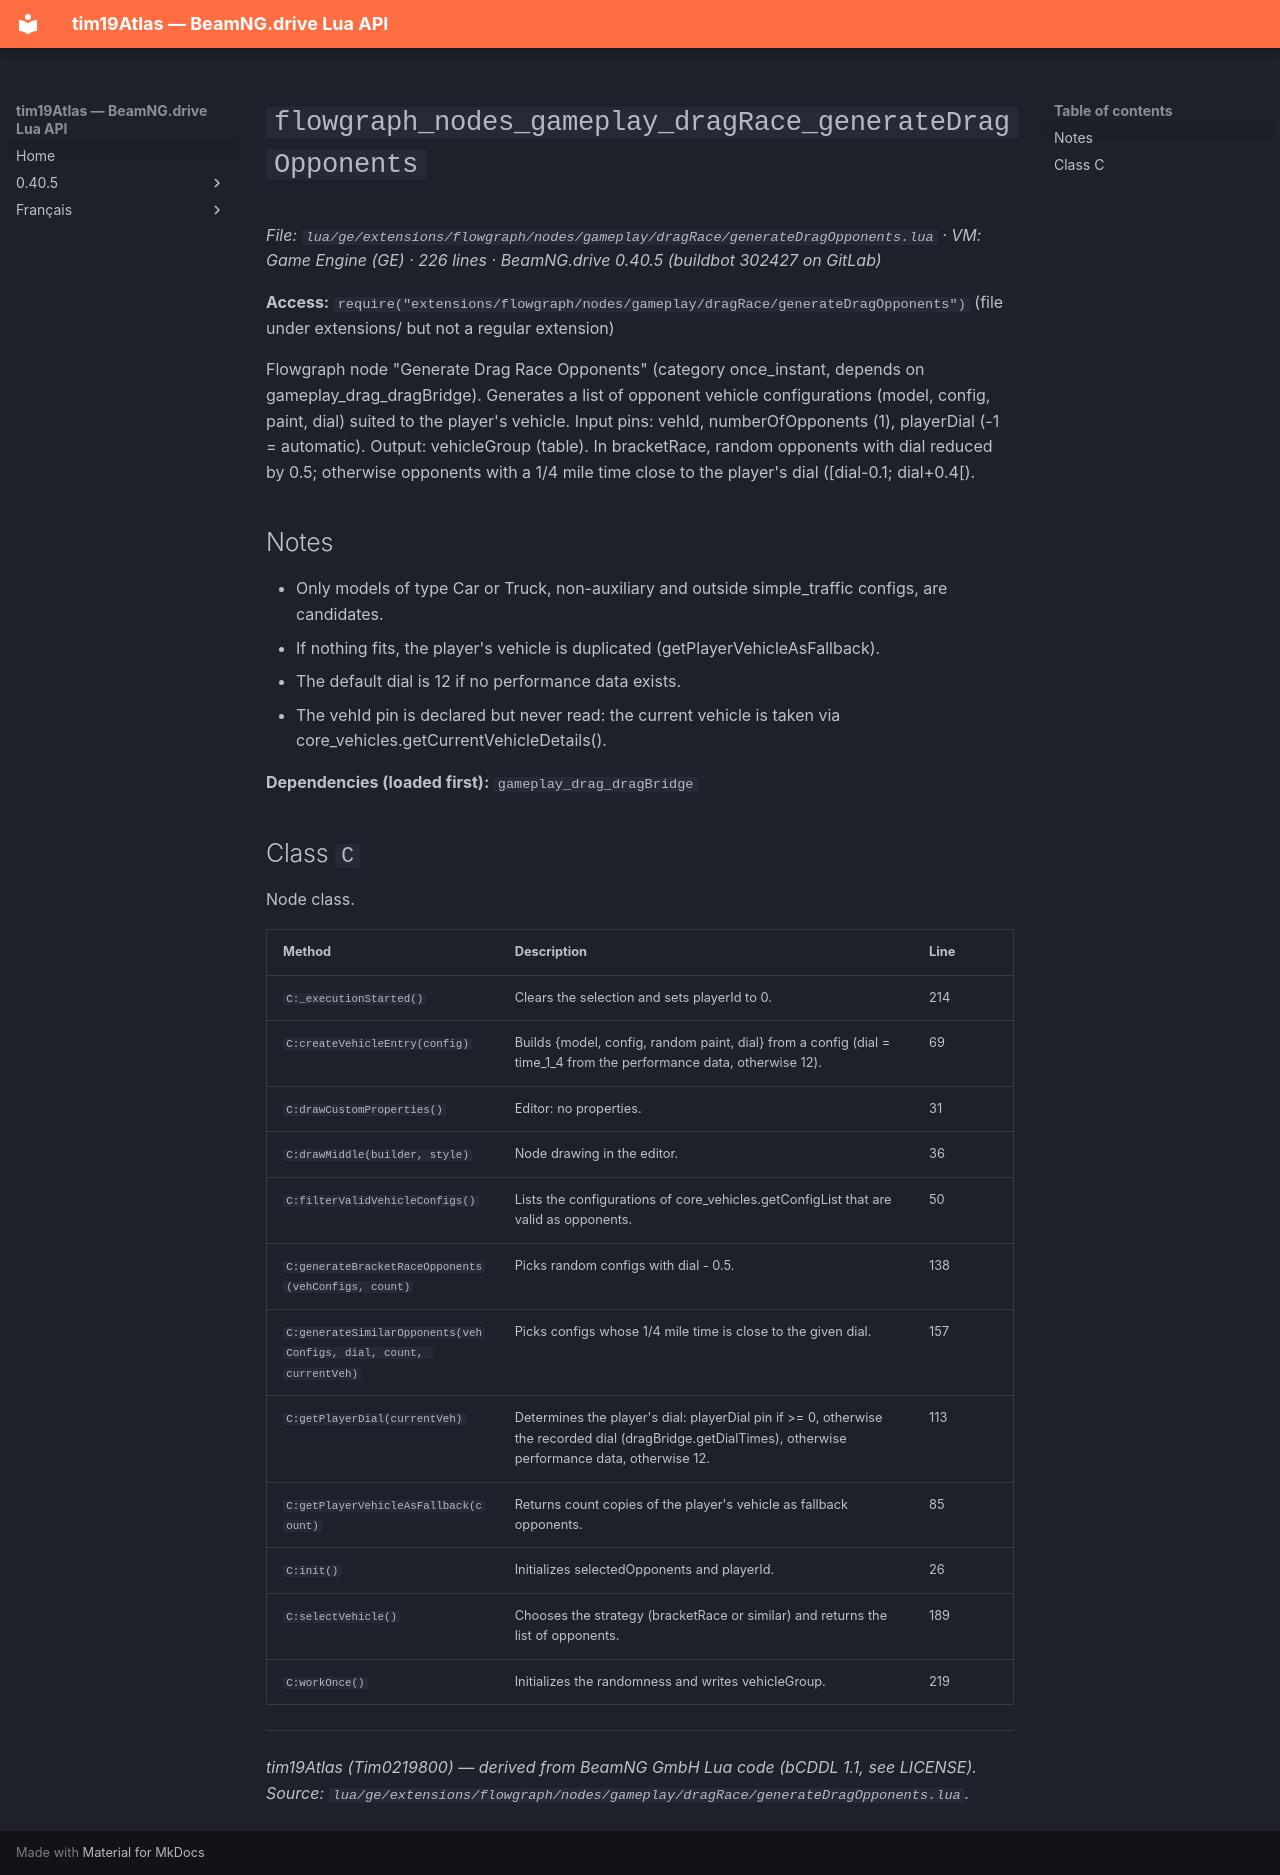

repository: Tim0219800/beamng-lua-atlas · page: 0.40.5/ge/extensions/flowgraph/nodes/gameplay/dragRace/generateDragOpponents.html · generator: mkdocs

# `flowgraph_nodes_gameplay_dragRace_generateDragOpponents`

*File: `lua/ge/extensions/flowgraph/nodes/gameplay/dragRace/generateDragOpponents.lua` · VM: Game Engine (GE) · 226 lines · BeamNG.drive 0.40.5 (buildbot 302427 on GitLab)*

**Access:** `require("extensions/flowgraph/nodes/gameplay/dragRace/generateDragOpponents")` (file under extensions/ but not a regular extension)

Flowgraph node "Generate Drag Race Opponents" (category once_instant, depends on gameplay_drag_dragBridge). Generates a list of opponent vehicle configurations (model, config, paint, dial) suited to the player's vehicle. Input pins: vehId, numberOfOpponents (1), playerDial (-1 = automatic). Output: vehicleGroup (table). In bracketRace, random opponents with dial reduced by 0.5; otherwise opponents with a 1/4 mile time close to the player's dial ([dial-0.1; dial+0.4[).

## Notes

- Only models of type Car or Truck, non-auxiliary and outside simple_traffic configs, are candidates.
- If nothing fits, the player's vehicle is duplicated (getPlayerVehicleAsFallback).
- The default dial is 12 if no performance data exists.
- The vehId pin is declared but never read: the current vehicle is taken via core_vehicles.getCurrentVehicleDetails().

**Dependencies (loaded first):** `gameplay_drag_dragBridge`

## Class `C`

Node class.

| Method | Description | Line |
|---|---|---|
| `C:_executionStarted()` | Clears the selection and sets playerId to 0. | 214 |
| `C:createVehicleEntry(config)` | Builds {model, config, random paint, dial} from a config (dial = time_1_4 from the performance data, otherwise 12). | 69 |
| `C:drawCustomProperties()` | Editor: no properties. | 31 |
| `C:drawMiddle(builder, style)` | Node drawing in the editor. | 36 |
| `C:filterValidVehicleConfigs()` | Lists the configurations of core_vehicles.getConfigList that are valid as opponents. | 50 |
| `C:generateBracketRaceOpponents(vehConfigs, count)` | Picks random configs with dial - 0.5. | 138 |
| `C:generateSimilarOpponents(vehConfigs, dial, count, currentVeh)` | Picks configs whose 1/4 mile time is close to the given dial. | 157 |
| `C:getPlayerDial(currentVeh)` | Determines the player's dial: playerDial pin if >= 0, otherwise the recorded dial (dragBridge.getDialTimes), otherwise performance data, otherwise 12. | 113 |
| `C:getPlayerVehicleAsFallback(count)` | Returns count copies of the player's vehicle as fallback opponents. | 85 |
| `C:init()` | Initializes selectedOpponents and playerId. | 26 |
| `C:selectVehicle()` | Chooses the strategy (bracketRace or similar) and returns the list of opponents. | 189 |
| `C:workOnce()` | Initializes the randomness and writes vehicleGroup. | 219 |

---
*tim19Atlas (Tim0219800) — derived from BeamNG GmbH Lua code (bCDDL 1.1, see LICENSE). Source: `lua/ge/extensions/flowgraph/nodes/gameplay/dragRace/generateDragOpponents.lua`.*
